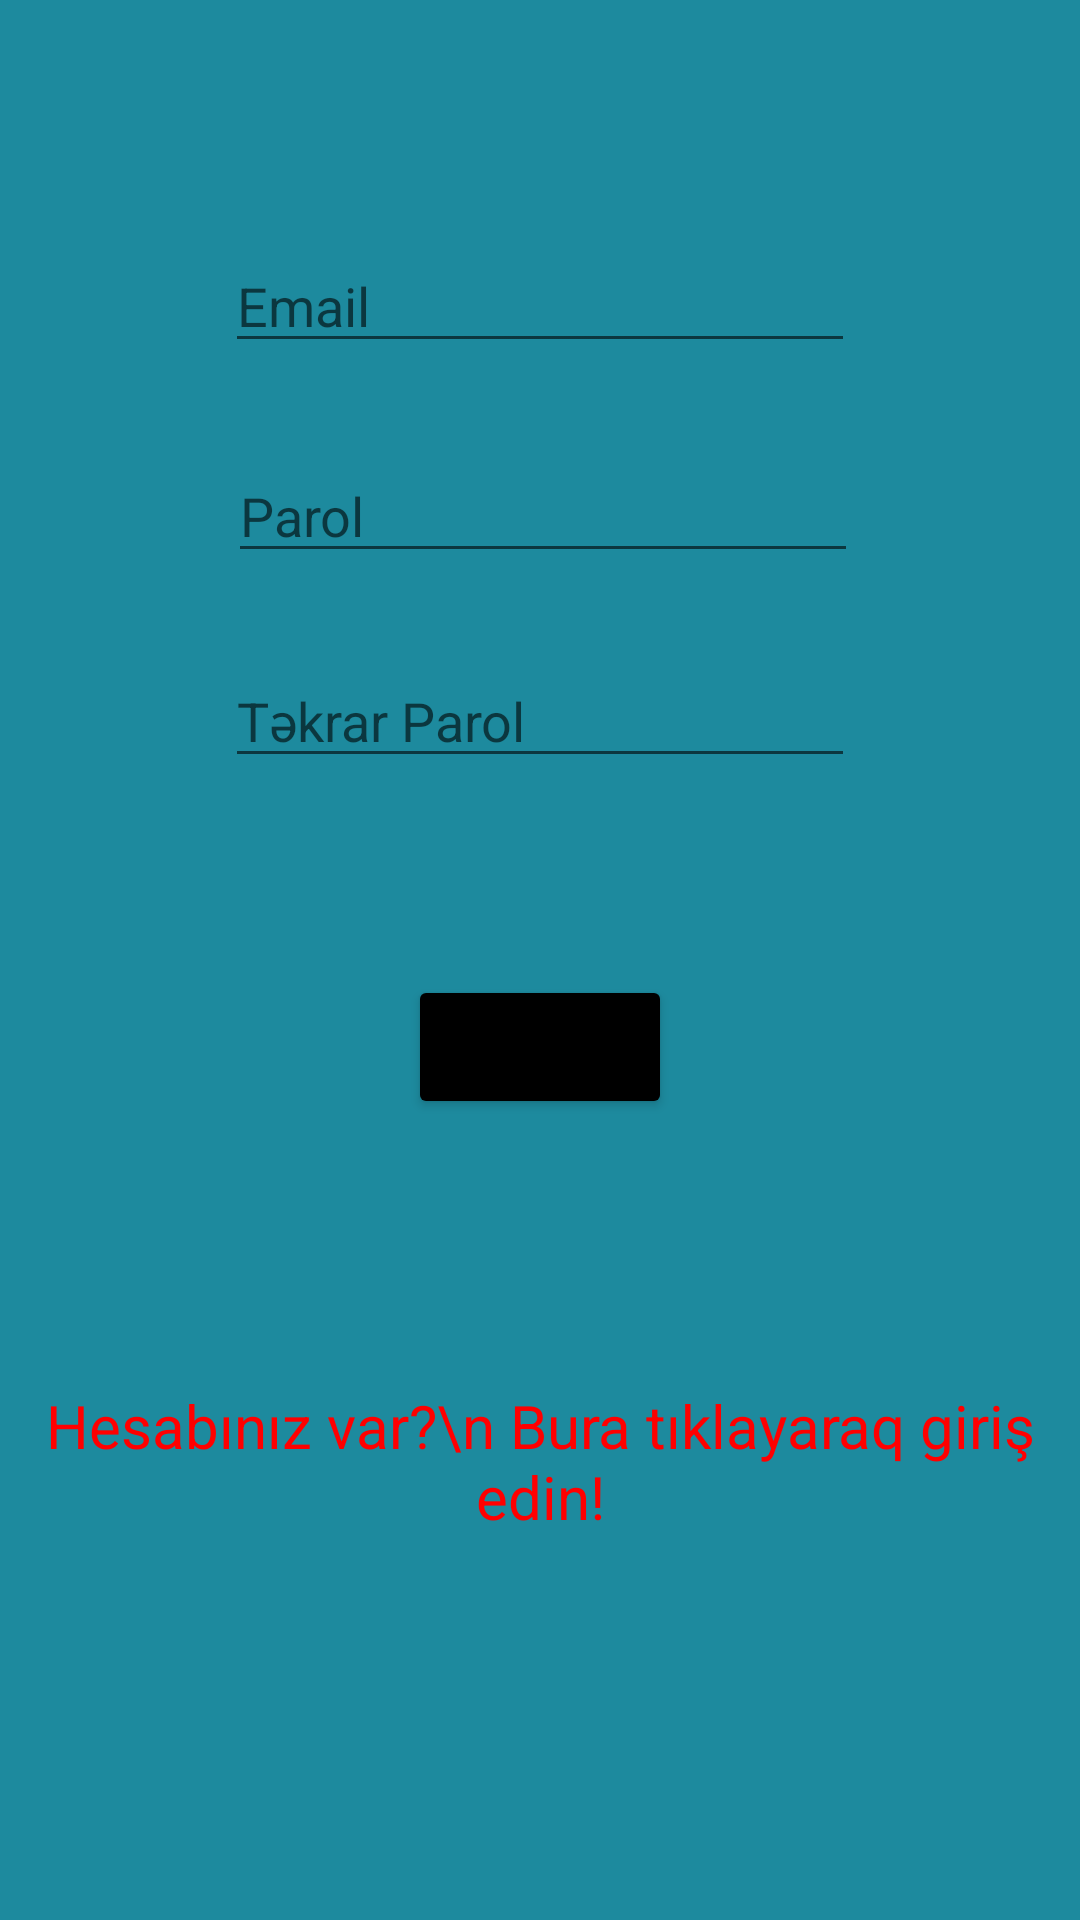

Produce the Android XML layout that renders to this screen, including the resource entries it uses.
<!-- AndroidManifest.xml: application theme Theme.BashirliShop -->
<!-- res/layout/activity_register.xml -->
<?xml version="1.0" encoding="utf-8"?>
<androidx.constraintlayout.widget.ConstraintLayout xmlns:android="http://schemas.android.com/apk/res/android"
    xmlns:app="http://schemas.android.com/apk/res-auto"
    xmlns:tools="http://schemas.android.com/tools"
    android:layout_width="match_parent"
    android:layout_height="match_parent"
    android:background="#1D8A9E"
    tools:context=".LoginRegister.RegisterActivity">


    <EditText
        android:id="@+id/editTextTextPersonName3"
        android:layout_width="wrap_content"
        android:layout_height="wrap_content"
        android:layout_marginTop="72dp"
        android:layout_marginBottom="21dp"
        android:ems="10"
        android:hint="Email"
        android:textColor="@color/black"
        android:inputType="textPersonName"
        app:layout_constraintBottom_toTopOf="@+id/editTextTextPassword2"
        app:layout_constraintEnd_toEndOf="parent"
        app:layout_constraintStart_toStartOf="parent"
        app:layout_constraintTop_toTopOf="parent" />

    <EditText
        android:id="@+id/editTextTextPassword"
        android:layout_width="wrap_content"
        android:layout_height="wrap_content"
        android:layout_marginEnd="1dp"

        android:layout_marginBottom="58dp"
        android:ems="10"
        android:hint="Təkrar Parol"
        android:textColor="@color/black"
        android:inputType="textPassword"
        app:layout_constraintBottom_toTopOf="@+id/button2"
        app:layout_constraintEnd_toEndOf="@+id/editTextTextPassword2"
        app:layout_constraintTop_toBottomOf="@+id/editTextTextPassword2" />

    <EditText
        android:id="@+id/editTextTextPassword2"
        android:layout_width="wrap_content"
        android:layout_height="wrap_content"
        android:layout_marginStart="1dp"
        android:layout_marginBottom="19dp"
        android:ems="10"
        android:hint="Parol"
        android:textColor="@color/black"
        android:inputType="textPassword"
        app:layout_constraintBottom_toTopOf="@+id/editTextTextPassword"
        app:layout_constraintStart_toStartOf="@+id/editTextTextPersonName3"
        app:layout_constraintTop_toBottomOf="@+id/editTextTextPersonName3" />

    <TextView
        android:id="@+id/textView3"
        android:layout_width="wrap_content"
        android:layout_height="wrap_content"
        android:layout_marginBottom="120dp"
        android:gravity="center"
        android:text="Hesabınız var?\n Bura tıklayaraq giriş edin!"
        android:textColor="#FF0000"
        android:textSize="20dp"

        android:onClick="login"
        app:layout_constraintBottom_toBottomOf="parent"
        app:layout_constraintEnd_toEndOf="parent"
        app:layout_constraintStart_toStartOf="parent"
        app:layout_constraintTop_toBottomOf="@+id/button2" />

    <Button
        android:id="@+id/button2"
        android:layout_width="wrap_content"
        android:layout_height="wrap_content"
        android:layout_marginBottom="81dp"
        android:text="Register"
        android:onClick="register"
        android:backgroundTint="@color/black"
        app:layout_constraintBottom_toTopOf="@+id/textView3"
        app:layout_constraintEnd_toEndOf="parent"
        app:layout_constraintStart_toStartOf="parent"
        app:layout_constraintTop_toBottomOf="@+id/editTextTextPassword" />
</androidx.constraintlayout.widget.ConstraintLayout>
<!-- resources referenced by this layout -->
<resources>
  <style name="Theme.BashirliShop" parent="Theme.MaterialComponents.DayNight.DarkActionBar">
          
          <item name="colorPrimary">@color/purple_500</item>
          <item name="colorPrimaryVariant">@color/purple_700</item>
          <item name="colorOnPrimary">@color/white</item>
          
          <item name="colorSecondary">@color/teal_200</item>
          <item name="colorSecondaryVariant">@color/teal_700</item>
          <item name="colorOnSecondary">@color/black</item>
          
          <item name="android:statusBarColor">?attr/colorPrimaryVariant</item>
          
      </style>
  <!-- not gathered from this repository: default colours our renderer supplied (Android Studio template values) -->
  <color name="purple_500">#FF6200EE</color>
  <color name="purple_700">#FF3700B3</color>
  <color name="teal_200">#FF03DAC5</color>
  <color name="teal_700">#FF018786</color>
  <color name="black">#FF000000</color>
  <color name="white">#FFFFFFFF</color>
</resources>
